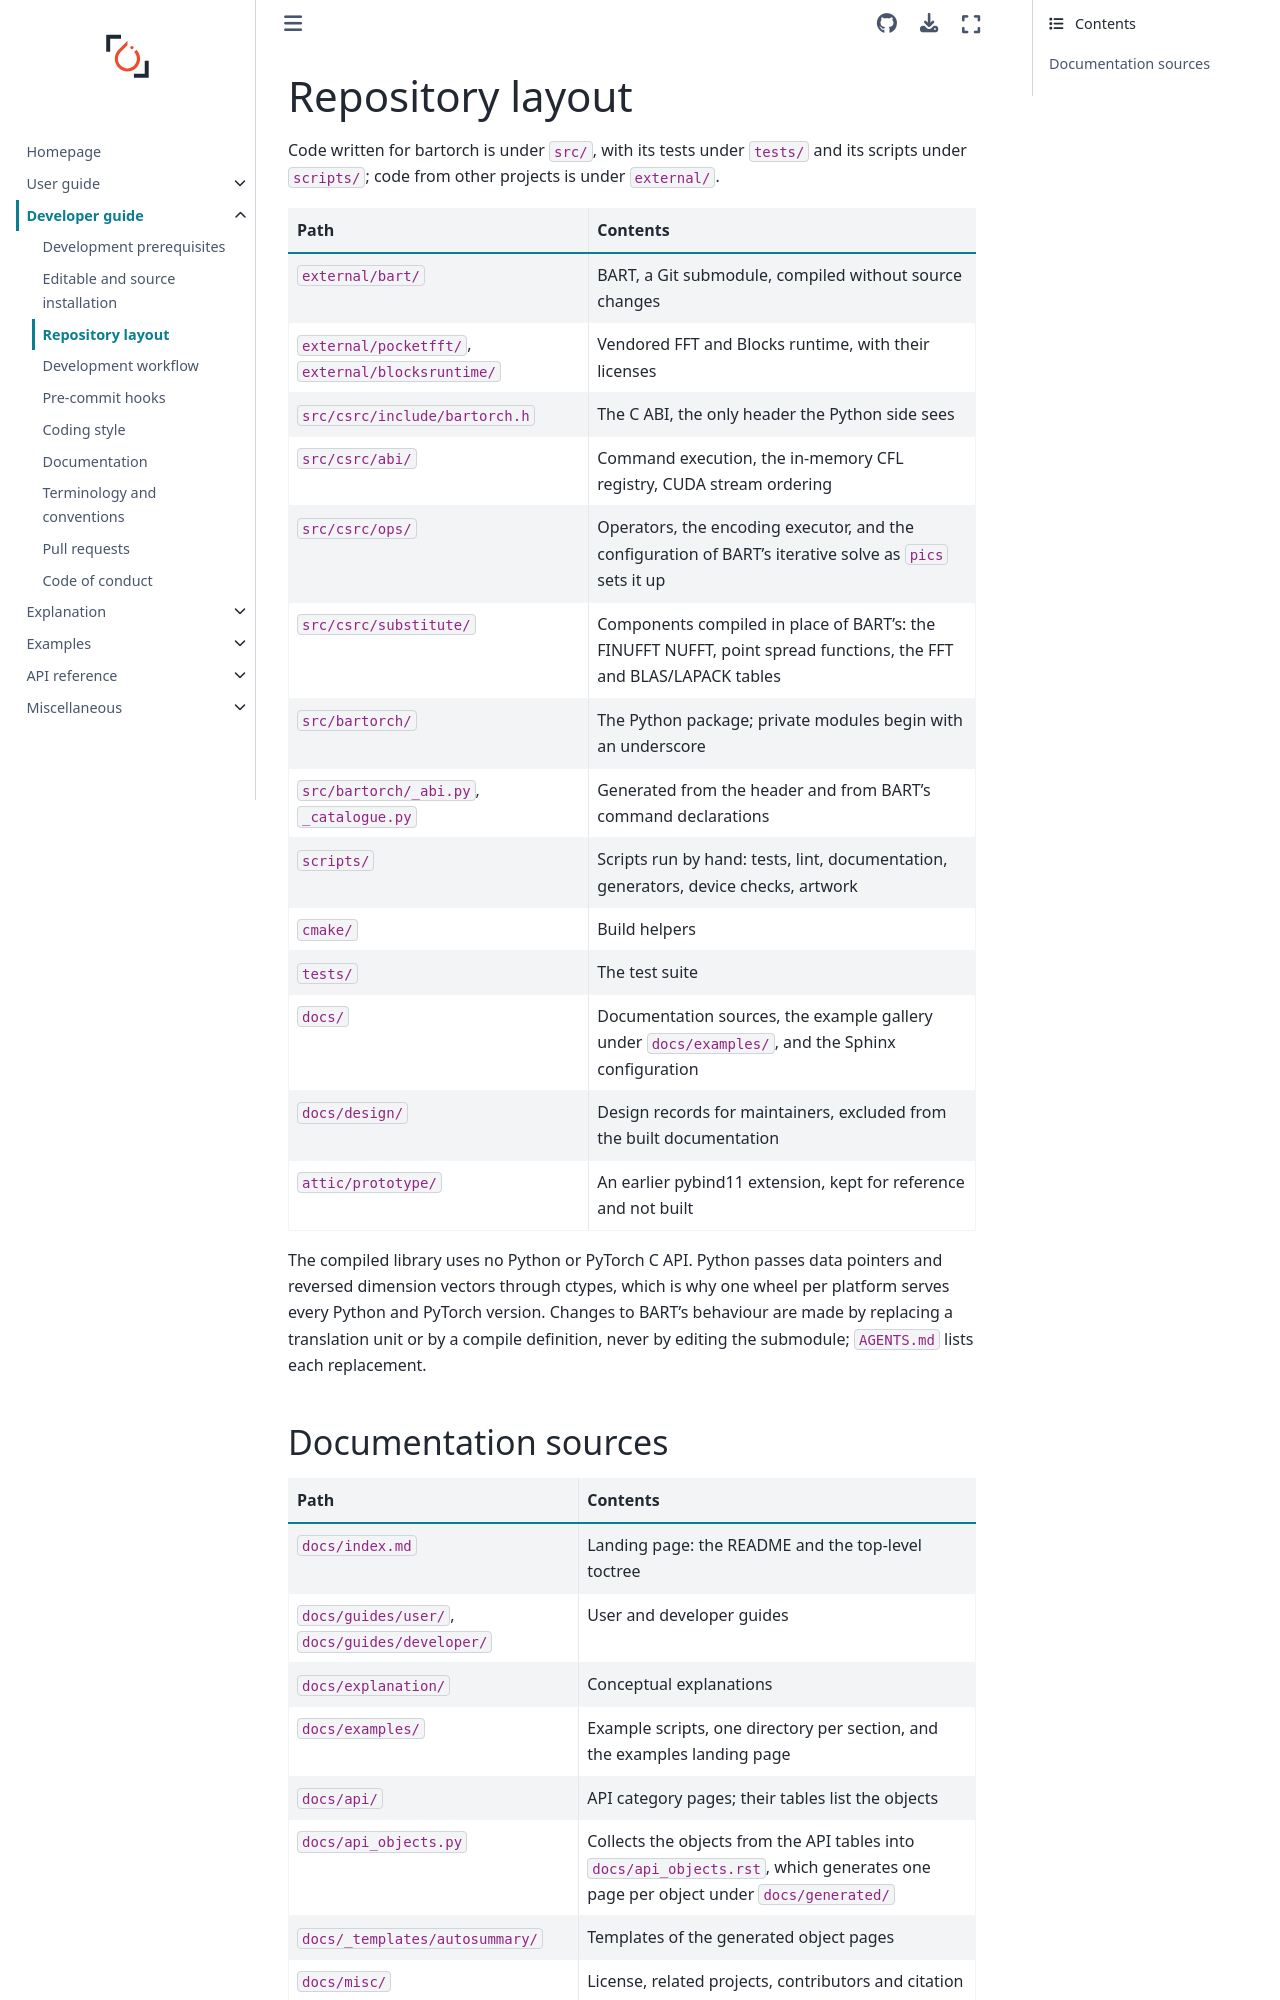

repository: mcencini/bartorch · page: v0.0.3/guides/developer/layout.html · generator: sphinx

# Repository layout

Code written for bartorch is under `src/`, with its tests under `tests/` and
its scripts under `scripts/`; code from other projects is under `external/`.

| Path | Contents |
| --- | --- |
| `external/bart/` | BART, a Git submodule, compiled without source changes |
| `external/pocketfft/`, `external/blocksruntime/` | Vendored FFT and Blocks runtime, with their licenses |
| `src/csrc/include/bartorch.h` | The C ABI, the only header the Python side sees |
| `src/csrc/abi/` | Command execution, the in-memory CFL registry, CUDA stream ordering |
| `src/csrc/ops/` | Operators, the encoding executor, and the configuration of BART's iterative solve as `pics` sets it up |
| `src/csrc/substitute/` | Components compiled in place of BART's: the FINUFFT NUFFT, point spread functions, the FFT and BLAS/LAPACK tables |
| `src/bartorch/` | The Python package; private modules begin with an underscore |
| `src/bartorch/_abi.py`, `_catalogue.py` | Generated from the header and from BART's command declarations |
| `scripts/` | Scripts run by hand: tests, lint, documentation, generators, device checks, artwork |
| `cmake/` | Build helpers |
| `tests/` | The test suite |
| `docs/` | Documentation sources, the example gallery under `docs/examples/`, and the Sphinx configuration |
| `docs/design/` | Design records for maintainers, excluded from the built documentation |
| `attic/prototype/` | An earlier pybind11 extension, kept for reference and not built |

The compiled library uses no Python or PyTorch C API.  Python passes data
pointers and reversed dimension vectors through ctypes, which is why one wheel
per platform serves every Python and PyTorch version.  Changes to BART's
behaviour are made by replacing a translation unit or by a compile definition,
never by editing the submodule; `AGENTS.md` lists each replacement.
